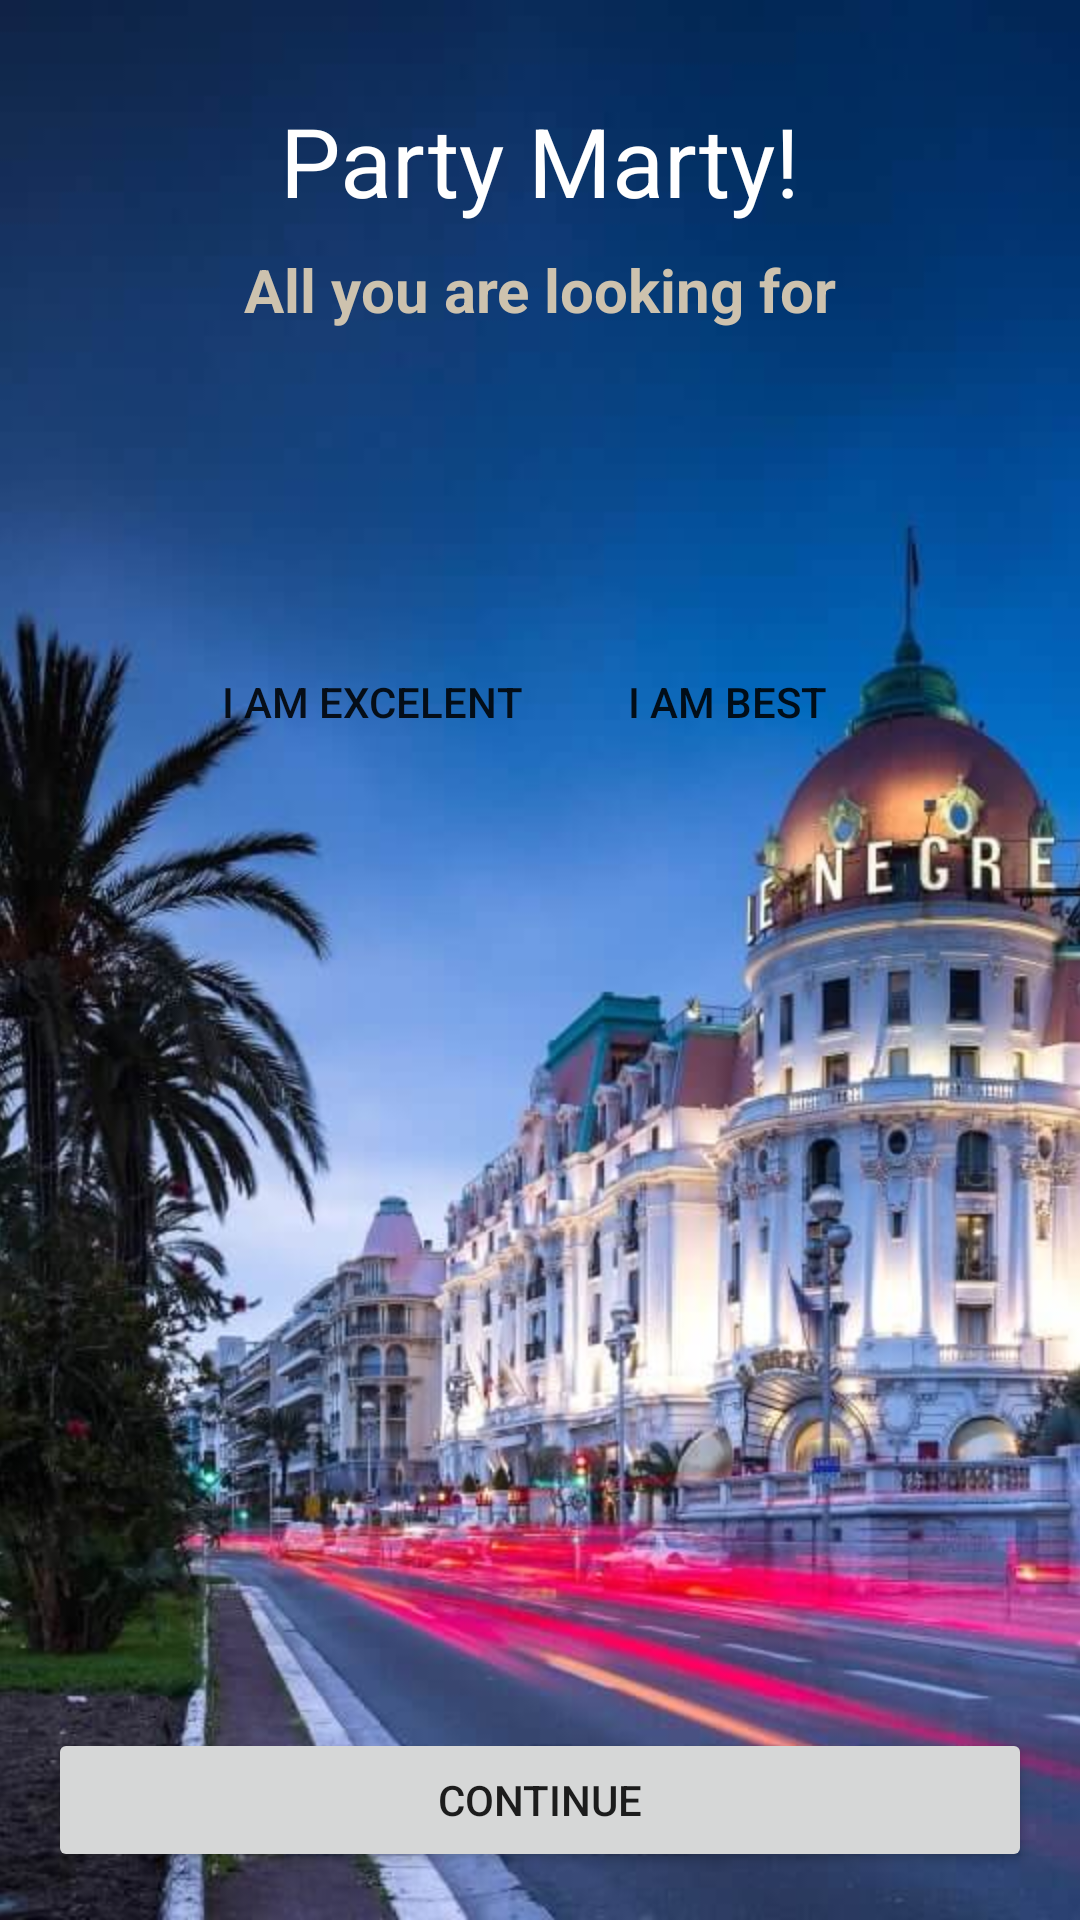

Layout XML and referenced resources for this Android screen:
<!-- AndroidManifest.xml: application theme Theme.3_ActivityLifecycle -->
<!-- res/layout/activity_detail.xml -->
<?xml version="1.0" encoding="utf-8"?>
<androidx.constraintlayout.widget.ConstraintLayout xmlns:android="http://schemas.android.com/apk/res/android"
    xmlns:app="http://schemas.android.com/apk/res-auto"
    xmlns:tools="http://schemas.android.com/tools"
    android:layout_width="match_parent"
    android:layout_height="match_parent"
    tools:context=".controller.DetailActivity">

    <ImageView
        android:id="@+id/imageView4"
        android:layout_width="0dp"
        android:layout_height="0dp"
        android:scaleType="centerCrop"
        app:layout_constraintBottom_toBottomOf="parent"
        app:layout_constraintEnd_toEndOf="parent"
        app:layout_constraintStart_toStartOf="parent"
        app:layout_constraintTop_toTopOf="parent"
        app:srcCompat="@drawable/night" />

    <TextView
        android:id="@+id/lblApp"
        android:layout_width="wrap_content"
        android:layout_height="wrap_content"
        android:layout_marginTop="32dp"
        android:text="@string/app_comercial_name"
        android:textColor="@color/white"
        android:textSize="32sp"
        app:layout_constraintEnd_toEndOf="parent"
        app:layout_constraintStart_toStartOf="parent"
        app:layout_constraintTop_toTopOf="@+id/imageView4" />

    <TextView
        android:id="@+id/lblTittle"
        android:layout_width="wrap_content"
        android:layout_height="wrap_content"
        android:layout_marginTop="8dp"
        android:text="@string/app_tittle"
        android:textColor="@color/gray"
        android:textSize="20sp"
        android:textStyle="bold"
        app:layout_constraintEnd_toEndOf="parent"
        app:layout_constraintStart_toStartOf="parent"
        app:layout_constraintTop_toBottomOf="@+id/lblApp" />

    <Button
        android:id="@+id/btnContinue"
        android:layout_width="0dp"
        android:layout_height="wrap_content"
        android:layout_marginStart="16dp"
        android:layout_marginEnd="16dp"
        android:layout_marginBottom="16dp"
        android:onClick="callNewIntent"
        android:text="@string/app_continue"
        app:layout_constraintBottom_toBottomOf="parent"
        app:layout_constraintEnd_toEndOf="parent"
        app:layout_constraintStart_toStartOf="parent" />

    <LinearLayout
        android:layout_width="wrap_content"
        android:layout_height="wrap_content"
        android:layout_marginStart="8dp"
        android:layout_marginTop="100dp"
        android:layout_marginEnd="8dp"
        android:orientation="horizontal"
        app:layout_constraintEnd_toEndOf="parent"
        app:layout_constraintStart_toStartOf="parent"
        app:layout_constraintTop_toBottomOf="@+id/lblTittle">

        <Button
            android:id="@+id/btnOpcB"
            android:layout_width="wrap_content"
            android:layout_height="wrap_content"
            android:layout_marginRight="12dp"
            android:background="@drawable/button_toggle"
            android:onClick="onOpcASelected"
            android:text="@string/app_opc_b" />

        <Button
            android:id="@+id/btnOpcA"
            android:layout_width="wrap_content"
            android:layout_height="wrap_content"
            android:layout_marginLeft="12dp"
            android:background="@drawable/button_toggle"
            android:onClick="onOpcBSelected"
            android:text="@string/app_opc_a" />
    </LinearLayout>
</androidx.constraintlayout.widget.ConstraintLayout>
<!-- resources referenced by this layout -->
<resources>
  <color name="gray">#CDC2AE</color>
  <color name="white">#FFFFFFFF</color>
  <!-- drawable button_toggle (drawable) -->
  <?xml version="1.0" encoding="utf-8"?>
  <selector xmlns:android="http://schemas.android.com/apk/res/android">
      <item android:state_checked="true" android:drawable="@drawable/button_transparent_checked" />
      <item android:state_checked="false" android:drawable="@drawable/button_transparent" />
  </selector>
  <!-- drawable night: jpg bitmap (drawable-mdpi, 164054 bytes) -->
  <string name="app_comercial_name">Party Marty!</string>
  <string name="app_continue">Continue</string>
  <string name="app_opc_a">I am best</string>
  <string name="app_opc_b">I am excelent</string>
  <string name="app_tittle">All you are looking for</string>
  <style name="Theme.3_ActivityLifecycle" parent="Theme.MaterialComponents.DayNight.NoActionBar">
          
          <item name="colorPrimary">@color/purple_500</item>
          <item name="colorPrimaryVariant">@color/purple_700</item>
          <item name="colorOnPrimary">@color/white</item>
          
          <item name="colorSecondary">@color/teal_200</item>
          <item name="colorSecondaryVariant">@color/teal_700</item>
          <item name="colorOnSecondary">@color/black</item>
          
          <item name="android:statusBarColor" tools:targetApi="l">?attr/colorPrimaryVariant</item>
          
      </style>
  <!-- drawable button_transparent_checked (drawable) -->
  <?xml version="1.0" encoding="utf-8"?>
  <shape xmlns:android="http://schemas.android.com/apk/res/android">
      <solid android:color="@color/white" />
      <stroke android:color="@color/dark_blue" android:width="3dp" />
  </shape>
  <color name="purple_500">#FF6200EE</color>
  <color name="purple_700">#FF3700B3</color>
  <color name="teal_200">#FF03DAC5</color>
  <color name="teal_700">#FF018786</color>
  <color name="black">#FF000000</color>
  <color name="dark_blue">#354259</color>
</resources>
